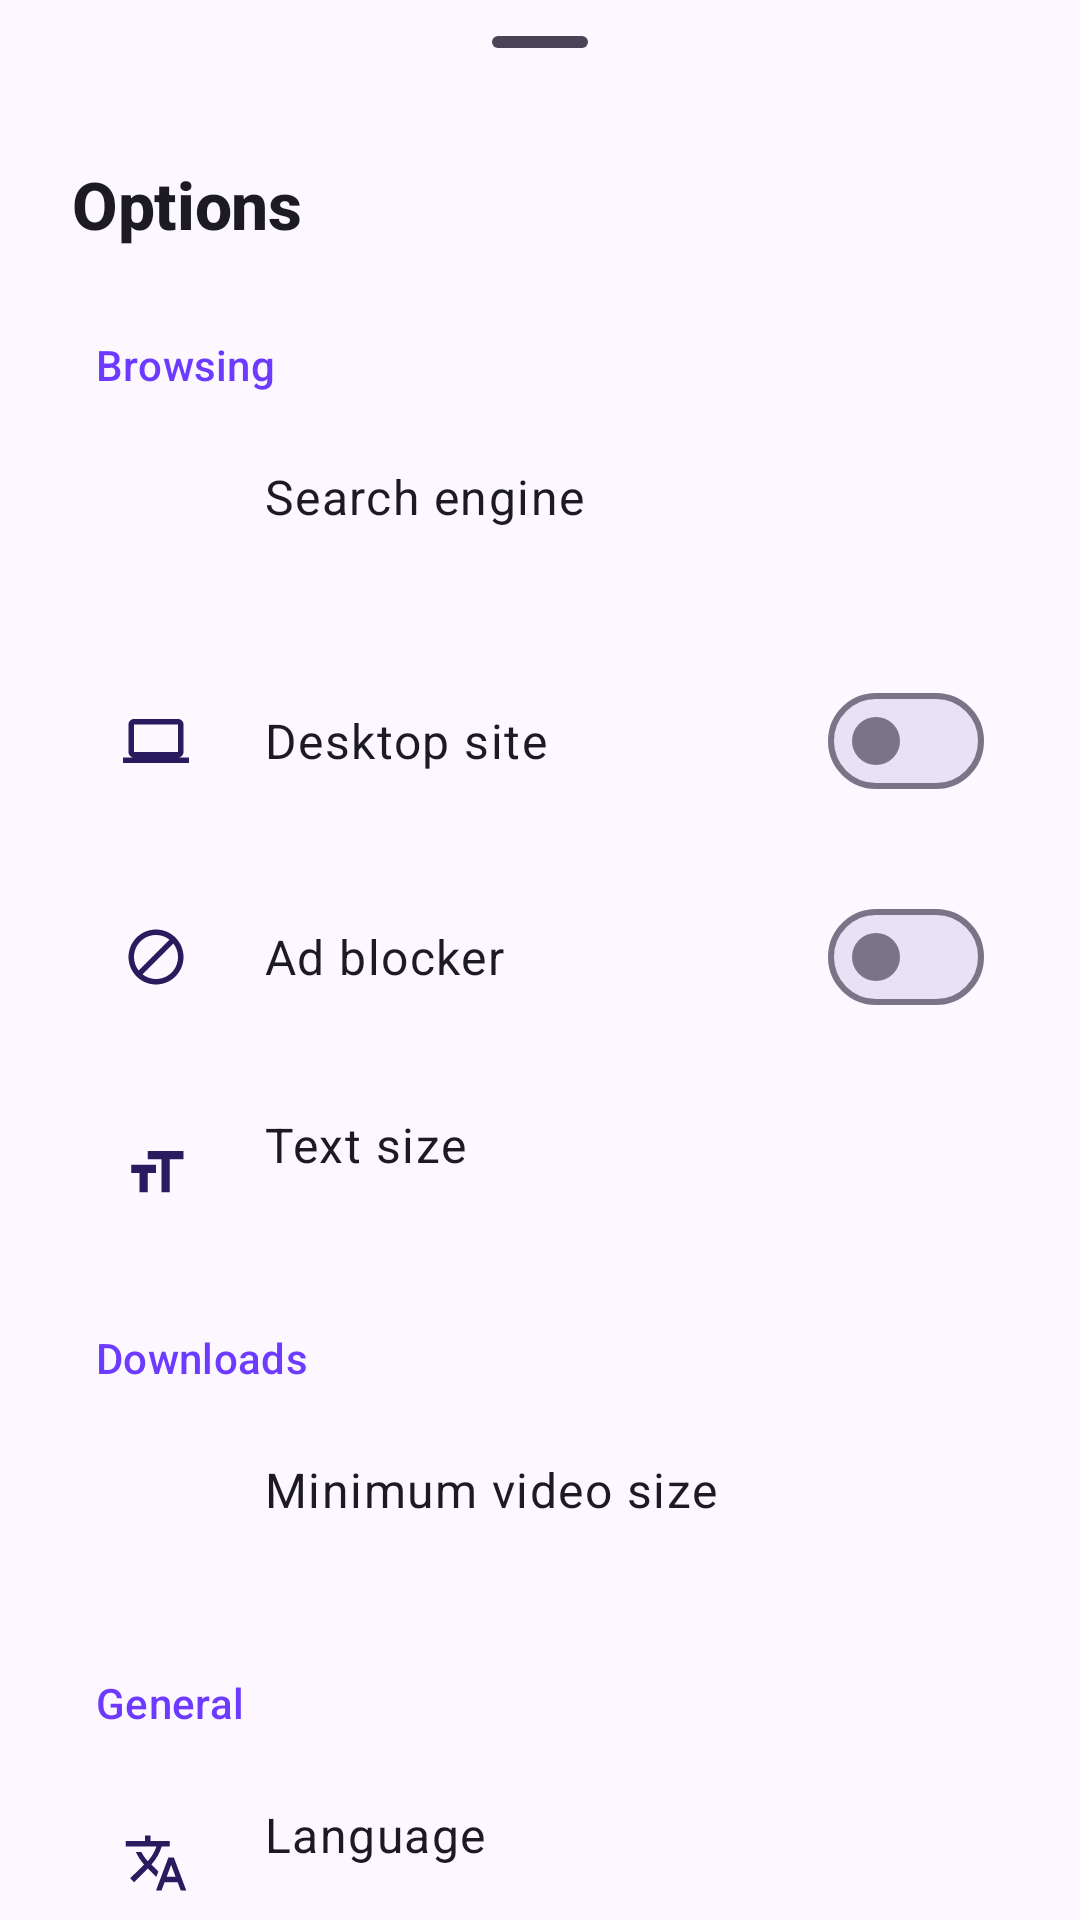

Write the Android layout XML for this screen, with the resource values it uses.
<!-- AndroidManifest.xml: application theme Theme.VideoDownloader -->
<!-- res/layout/sheet_options.xml -->
<?xml version="1.0" encoding="utf-8"?>
<androidx.core.widget.NestedScrollView xmlns:android="http://schemas.android.com/apk/res/android"
    android:layout_width="match_parent"
    android:layout_height="wrap_content"
    android:overScrollMode="never">

    <LinearLayout
        android:layout_width="match_parent"
        android:layout_height="wrap_content"
        android:orientation="vertical"
        android:paddingBottom="24dp">

        <com.google.android.material.bottomsheet.BottomSheetDragHandleView
            android:layout_width="match_parent"
            android:layout_height="wrap_content" />

        <LinearLayout style="@style/SheetHeader">

            <TextView
                style="@style/SheetTitle"
                android:text="@string/options_title" />
        </LinearLayout>

        
        <TextView
            style="@style/OptionSectionHeader"
            android:text="@string/opt_section_browsing" />

        <LinearLayout style="@style/OptionSection">

            <LinearLayout
                android:id="@+id/optSearch"
                style="@style/OptionRow">

                <ImageView style="@style/OptionIcon" android:src="@drawable/ic_search" />

                <LinearLayout style="@style/OptionText">

                    <TextView style="@style/OptionLabel" android:text="@string/opt_search_engine" />

                    <TextView android:id="@+id/optSearchValue" style="@style/OptionValue" />
                </LinearLayout>
            </LinearLayout>

            <LinearLayout
                android:id="@+id/optDesktop"
                style="@style/OptionRow">

                <ImageView style="@style/OptionIcon" android:src="@drawable/ic_desktop" />

                <LinearLayout style="@style/OptionText">

                    <TextView style="@style/OptionLabel" android:text="@string/opt_desktop" />
                </LinearLayout>

                <com.google.android.material.materialswitch.MaterialSwitch
                    android:id="@+id/optDesktopSwitch"
                    android:layout_width="wrap_content"
                    android:layout_height="wrap_content"
                    android:clickable="false"
                    android:focusable="false" />
            </LinearLayout>

            <LinearLayout
                android:id="@+id/optAdblock"
                style="@style/OptionRow">

                <ImageView style="@style/OptionIcon" android:src="@drawable/ic_block" />

                <LinearLayout style="@style/OptionText">

                    <TextView style="@style/OptionLabel" android:text="@string/menu_adblock" />
                </LinearLayout>

                <com.google.android.material.materialswitch.MaterialSwitch
                    android:id="@+id/optAdblockSwitch"
                    android:layout_width="wrap_content"
                    android:layout_height="wrap_content"
                    android:clickable="false"
                    android:focusable="false" />
            </LinearLayout>

            <LinearLayout
                android:id="@+id/optTextSize"
                style="@style/OptionRow">

                <ImageView style="@style/OptionIcon" android:src="@drawable/ic_text_size" />

                <LinearLayout style="@style/OptionText">

                    <TextView style="@style/OptionLabel" android:text="@string/text_size" />

                    <TextView android:id="@+id/optTextSizeValue" style="@style/OptionValue" />
                </LinearLayout>
            </LinearLayout>
        </LinearLayout>

        
        <TextView
            style="@style/OptionSectionHeader"
            android:text="@string/downloads" />

        <LinearLayout style="@style/OptionSection">

            <LinearLayout
                android:id="@+id/optMinSize"
                style="@style/OptionRow">

                <ImageView style="@style/OptionIcon" android:src="@drawable/ic_filter" />

                <LinearLayout style="@style/OptionText">

                    <TextView style="@style/OptionLabel" android:text="@string/opt_min_size" />

                    <TextView android:id="@+id/optMinSizeValue" style="@style/OptionValue" />
                </LinearLayout>
            </LinearLayout>
        </LinearLayout>

        
        <TextView
            style="@style/OptionSectionHeader"
            android:text="@string/opt_section_general" />

        <LinearLayout style="@style/OptionSection">

            <LinearLayout
                android:id="@+id/optLanguage"
                style="@style/OptionRow">

                <ImageView style="@style/OptionIcon" android:src="@drawable/ic_language" />

                <LinearLayout style="@style/OptionText">

                    <TextView style="@style/OptionLabel" android:text="@string/menu_language" />

                    <TextView android:id="@+id/optLanguageValue" style="@style/OptionValue" />
                </LinearLayout>
            </LinearLayout>

            <LinearLayout
                android:id="@+id/optClearData"
                style="@style/OptionRow">

                <ImageView style="@style/OptionIcon" android:src="@drawable/ic_delete" />

                <LinearLayout style="@style/OptionText">

                    <TextView style="@style/OptionLabel" android:text="@string/opt_clear_data" />
                </LinearLayout>
            </LinearLayout>

            <LinearLayout
                android:id="@+id/optFloating"
                style="@style/OptionRow">

                <ImageView style="@style/OptionIcon" android:src="@drawable/ic_download" />

                <LinearLayout style="@style/OptionText">

                    <TextView style="@style/OptionLabel" android:text="@string/opt_floating_button" />
                </LinearLayout>

                <com.google.android.material.materialswitch.MaterialSwitch
                    android:id="@+id/optFloatingSwitch"
                    android:layout_width="wrap_content"
                    android:layout_height="wrap_content"
                    android:clickable="false"
                    android:focusable="false" />
            </LinearLayout>

            <LinearLayout
                android:id="@+id/optRestore"
                style="@style/OptionRow">

                <ImageView style="@style/OptionIcon" android:src="@drawable/ic_tab" />

                <LinearLayout style="@style/OptionText">

                    <TextView style="@style/OptionLabel" android:text="@string/opt_restore_tabs" />
                </LinearLayout>

                <com.google.android.material.materialswitch.MaterialSwitch
                    android:id="@+id/optRestoreSwitch"
                    android:layout_width="wrap_content"
                    android:layout_height="wrap_content"
                    android:clickable="false"
                    android:focusable="false" />
            </LinearLayout>

            <LinearLayout
                android:id="@+id/optUpdates"
                style="@style/OptionRow">

                <ImageView style="@style/OptionIcon" android:src="@drawable/ic_refresh" />

                <LinearLayout style="@style/OptionText">

                    <TextView style="@style/OptionLabel" android:text="@string/opt_updates" />

                    <TextView android:id="@+id/optUpdatesValue" style="@style/OptionValue" />
                </LinearLayout>
            </LinearLayout>
        </LinearLayout>
    </LinearLayout>
</androidx.core.widget.NestedScrollView>
<!-- resources referenced by this layout -->
<resources>
  <string name="downloads">Downloads</string>
  <string name="menu_adblock">Ad blocker</string>
  <string name="menu_language">Language</string>
  <string name="opt_clear_data">Clear browsing data</string>
  <string name="opt_desktop">Desktop site</string>
  <string name="opt_floating_button">Floating download button</string>
  <string name="opt_min_size">Minimum video size</string>
  <string name="opt_restore_tabs">Reopen tabs on startup</string>
  <string name="opt_search_engine">Search engine</string>
  <string name="opt_section_browsing">Browsing</string>
  <string name="opt_section_general">General</string>
  <string name="opt_updates">Check for updates</string>
  <string name="options_title">Options</string>
  <string name="text_size">Text size</string>
  <style name="OptionLabel">
          <item name="android:layout_width">match_parent</item>
          <item name="android:layout_height">wrap_content</item>
          <item name="android:textAppearance">?attr/textAppearanceBodyLarge</item>
          <item name="android:textColor">?attr/colorOnSurface</item>
      </style>
  <style name="OptionText">
          <item name="android:layout_width">0dp</item>
          <item name="android:layout_height">wrap_content</item>
          <item name="android:layout_weight">1</item>
          <item name="android:orientation">vertical</item>
      </style>
  <style name="OptionValue">
          <item name="android:layout_width">match_parent</item>
          <item name="android:layout_height">wrap_content</item>
          <item name="android:textAppearance">?attr/textAppearanceBodyMedium</item>
          <item name="android:textColor">?attr/colorOnSurfaceVariant</item>
      </style>
  <color name="md_primary">#6D3BFF</color>
  <color name="md_on_primary">#FFFFFF</color>
  <color name="md_primary_container">#EADDFF</color>
  <color name="md_on_primary_container">#22005D</color>
  <color name="md_secondary">#625B71</color>
  <color name="md_on_secondary">#FFFFFF</color>
  <color name="md_secondary_container">#EDE4FF</color>
  <color name="md_on_secondary_container">#2A1A5E</color>
  <color name="md_tertiary">#E9407A</color>
  <color name="md_on_tertiary">#FFFFFF</color>
  <color name="md_tertiary_container">#FFD9E3</color>
  <color name="md_on_tertiary_container">#3E001D</color>
  <color name="md_error">#BA1A1A</color>
  <color name="md_on_error">#FFFFFF</color>
  <color name="md_error_container">#FFDAD6</color>
  <color name="md_on_error_container">#410002</color>
  <color name="md_background">#FDF8FF</color>
  <color name="md_on_background">#1C1A22</color>
  <color name="md_surface">#FDF8FF</color>
  <color name="md_on_surface">#1C1A22</color>
  <color name="md_surface_variant">#E7E0F0</color>
  <color name="md_on_surface_variant">#4A4458</color>
  <color name="md_outline">#7A7489</color>
  <color name="md_outline_variant">#CBC3DA</color>
  <color name="md_surface_container_lowest">#FFFFFF</color>
  <color name="md_surface_container_low">#F8F1FF</color>
  <color name="md_surface_container">#F3ECFC</color>
  <color name="md_surface_container_high">#EFE7F9</color>
  <color name="md_surface_container_highest">#E9E1F4</color>
  <color name="md_inverse_surface">#312E38</color>
  <color name="md_inverse_on_surface">#F5EFF8</color>
  <color name="md_inverse_primary">#CDBDFF</color>
  <style name="TextAppearance.VD.TitleMedium" parent="TextAppearance.Material3.TitleMedium">
          <item name="android:fontFamily">sans-serif-medium</item>
          <item name="fontFamily">sans-serif-medium</item>
      </style>
  <style name="TextAppearance.VD.TitleSmall" parent="TextAppearance.Material3.TitleSmall">
          <item name="android:fontFamily">sans-serif-medium</item>
          <item name="fontFamily">sans-serif-medium</item>
      </style>
</resources>
